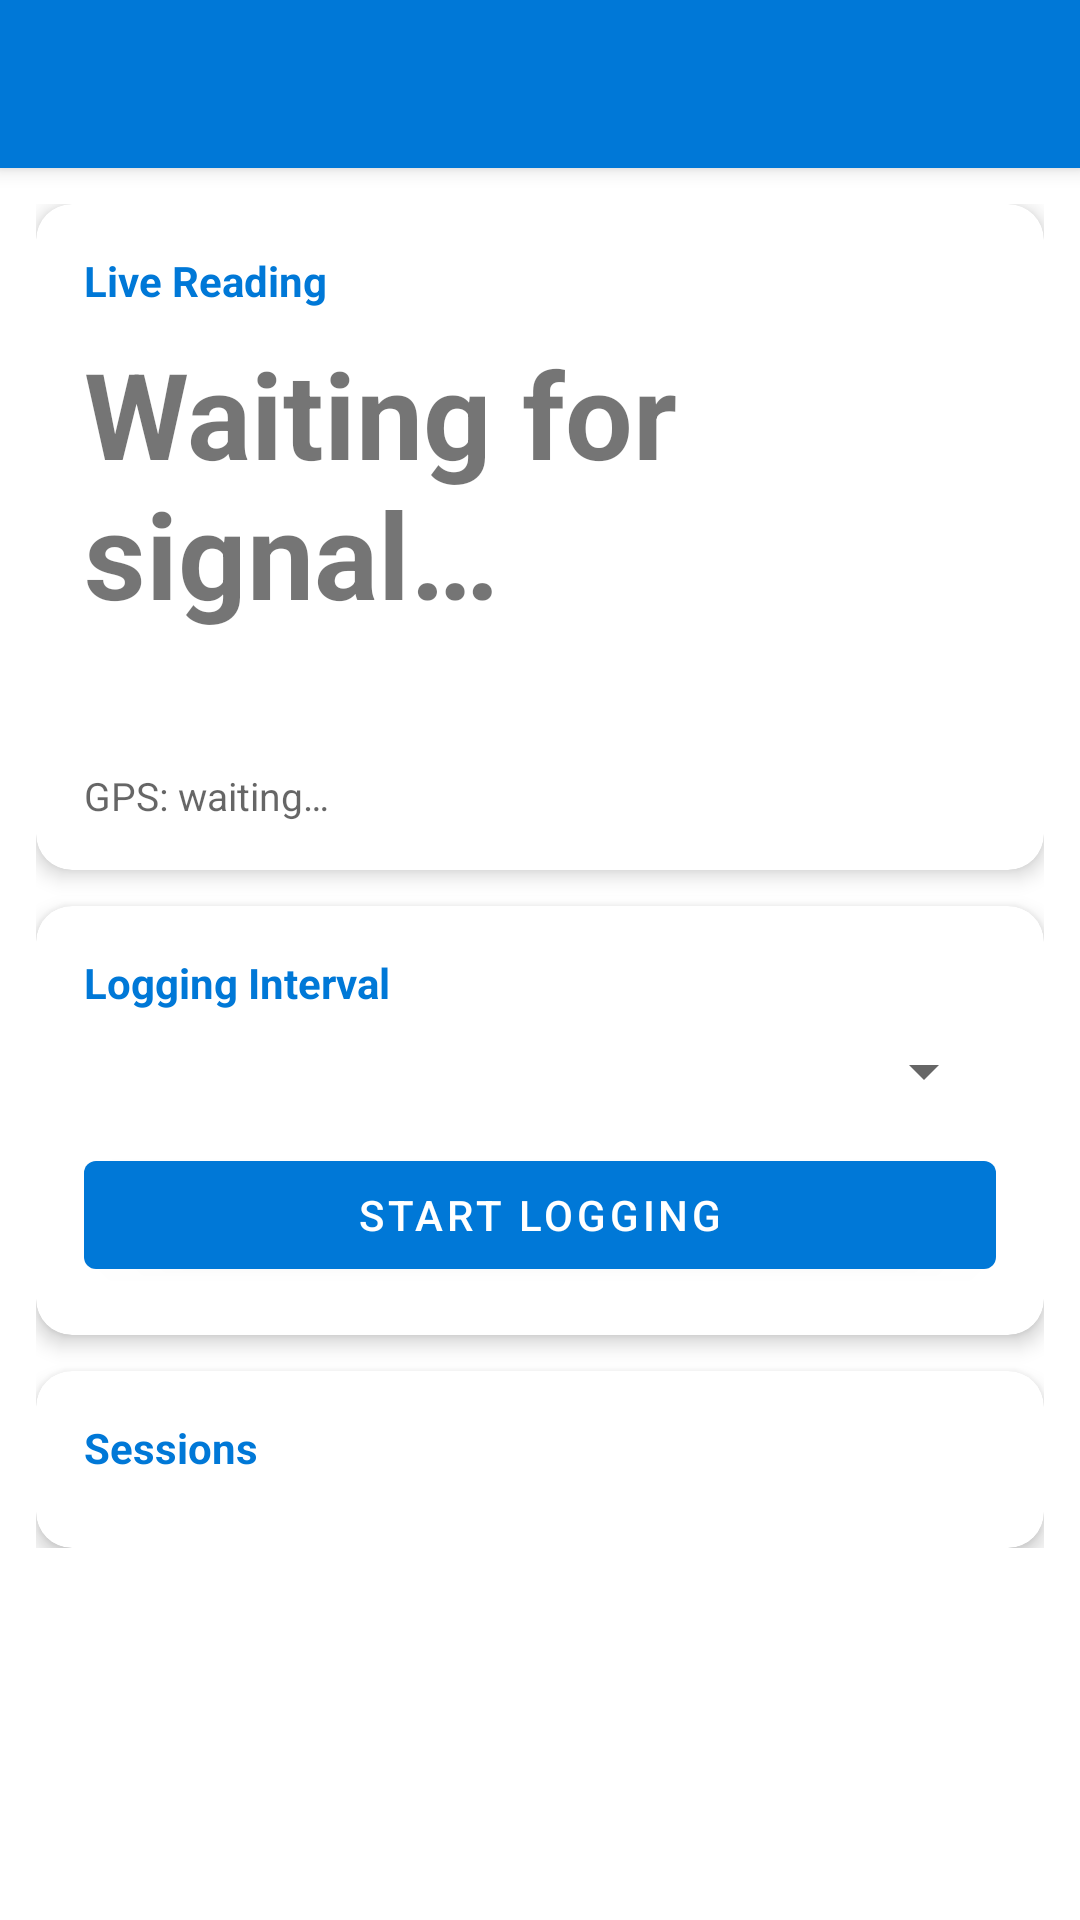

Here is an Android app screen rendered from its layout file. Give the layout XML and the strings, colors and styles it references.
<!-- AndroidManifest.xml: application theme Theme.RuuviLog -->
<!-- res/layout/activity_logging.xml -->
<?xml version="1.0" encoding="utf-8"?>
<androidx.coordinatorlayout.widget.CoordinatorLayout
    xmlns:android="http://schemas.android.com/apk/res/android"
    xmlns:app="http://schemas.android.com/apk/res-auto"
    android:layout_width="match_parent"
    android:layout_height="match_parent">

    <com.google.android.material.appbar.AppBarLayout
        android:layout_width="match_parent"
        android:layout_height="wrap_content">
        <com.google.android.material.appbar.MaterialToolbar
            android:id="@+id/toolbar"
            android:layout_width="match_parent"
            android:layout_height="?attr/actionBarSize"
            android:background="?attr/colorPrimary"
            app:titleTextColor="@android:color/white" />
    </com.google.android.material.appbar.AppBarLayout>

    <androidx.core.widget.NestedScrollView
        android:layout_width="match_parent"
        android:layout_height="match_parent"
        app:layout_behavior="@string/appbar_scrolling_view_behavior">

        <LinearLayout
            android:layout_width="match_parent"
            android:layout_height="wrap_content"
            android:orientation="vertical"
            android:padding="12dp">

            
            <com.google.android.material.card.MaterialCardView
                android:layout_width="match_parent"
                android:layout_height="wrap_content"
                android:layout_marginBottom="12dp"
                app:cardElevation="4dp"
                app:cardCornerRadius="12dp">

                <LinearLayout
                    android:layout_width="match_parent"
                    android:layout_height="wrap_content"
                    android:orientation="vertical"
                    android:padding="16dp">

                    <TextView
                        android:layout_width="wrap_content"
                        android:layout_height="wrap_content"
                        android:text="Live Reading"
                        android:textStyle="bold"
                        android:textSize="14sp"
                        android:textColor="?attr/colorPrimary"
                        android:layout_marginBottom="8dp" />

                    <TextView
                        android:id="@+id/textLiveTemp"
                        android:layout_width="wrap_content"
                        android:layout_height="wrap_content"
                        android:text="Waiting for signal…"
                        android:textSize="40sp"
                        android:textStyle="bold" />

                    <TextView
                        android:id="@+id/textLiveHumidity"
                        android:layout_width="wrap_content"
                        android:layout_height="wrap_content"
                        android:textSize="16sp"
                        android:layout_marginTop="4dp" />

                    <TextView
                        android:id="@+id/textLiveRssi"
                        android:layout_width="wrap_content"
                        android:layout_height="wrap_content"
                        android:textSize="13sp"
                        android:textColor="?android:attr/textColorSecondary" />

                    <TextView
                        android:id="@+id/textLiveGps"
                        android:layout_width="wrap_content"
                        android:layout_height="wrap_content"
                        android:text="GPS: waiting…"
                        android:textSize="13sp"
                        android:textColor="?android:attr/textColorSecondary"
                        android:layout_marginTop="2dp" />

                </LinearLayout>
            </com.google.android.material.card.MaterialCardView>

            
            <com.google.android.material.card.MaterialCardView
                android:layout_width="match_parent"
                android:layout_height="wrap_content"
                android:layout_marginBottom="12dp"
                app:cardElevation="4dp"
                app:cardCornerRadius="12dp">

                <LinearLayout
                    android:layout_width="match_parent"
                    android:layout_height="wrap_content"
                    android:orientation="vertical"
                    android:padding="16dp">

                    <TextView
                        android:layout_width="wrap_content"
                        android:layout_height="wrap_content"
                        android:text="Logging Interval"
                        android:textStyle="bold"
                        android:textSize="14sp"
                        android:textColor="?attr/colorPrimary"
                        android:layout_marginBottom="8dp" />

                    <Spinner
                        android:id="@+id/spinnerInterval"
                        android:layout_width="match_parent"
                        android:layout_height="wrap_content"
                        android:layout_marginBottom="12dp" />

                    <com.google.android.material.button.MaterialButton
                        android:id="@+id/btnStartLog"
                        android:layout_width="match_parent"
                        android:layout_height="wrap_content"
                        android:text="Start Logging" />

                </LinearLayout>
            </com.google.android.material.card.MaterialCardView>

            
            <com.google.android.material.card.MaterialCardView
                android:layout_width="match_parent"
                android:layout_height="wrap_content"
                app:cardElevation="4dp"
                app:cardCornerRadius="12dp">

                <LinearLayout
                    android:layout_width="match_parent"
                    android:layout_height="wrap_content"
                    android:orientation="vertical"
                    android:padding="16dp">

                    <TextView
                        android:layout_width="wrap_content"
                        android:layout_height="wrap_content"
                        android:text="Sessions"
                        android:textStyle="bold"
                        android:textSize="14sp"
                        android:textColor="?attr/colorPrimary"
                        android:layout_marginBottom="8dp" />

                    <androidx.recyclerview.widget.RecyclerView
                        android:id="@+id/recyclerSessions"
                        android:layout_width="match_parent"
                        android:layout_height="wrap_content"
                        android:nestedScrollingEnabled="false"
                        app:layoutManager="androidx.recyclerview.widget.LinearLayoutManager" />

                    <TextView
                        android:id="@+id/textNoSessions"
                        android:layout_width="match_parent"
                        android:layout_height="wrap_content"
                        android:text="No sessions yet. Start logging."
                        android:gravity="center"
                        android:textColor="?android:attr/textColorSecondary"
                        android:padding="16dp"
                        android:visibility="gone" />


                </LinearLayout>
            </com.google.android.material.card.MaterialCardView>

        </LinearLayout>
    </androidx.core.widget.NestedScrollView>

</androidx.coordinatorlayout.widget.CoordinatorLayout>
<!-- resources referenced by this layout -->
<resources>
  <style name="Theme.RuuviLog" parent="Theme.MaterialComponents.DayNight.NoActionBar">
          <item name="colorPrimary">@color/ruuvi_blue</item>
          <item name="colorPrimaryVariant">@color/purple_700</item>
          <item name="colorOnPrimary">@color/white</item>
          <item name="colorSecondary">@color/teal_200</item>
          <item name="colorSecondaryVariant">@color/teal_700</item>
          <item name="colorOnSecondary">@color/black</item>
          <item name="android:statusBarColor">?attr/colorPrimaryVariant</item>
      </style>
  <color name="ruuvi_blue">#0078D7</color>
  <color name="purple_700">#FF3700B3</color>
  <color name="white">#FFFFFFFF</color>
  <color name="teal_200">#FF03DAC5</color>
  <color name="teal_700">#FF018786</color>
  <color name="black">#FF000000</color>
</resources>
